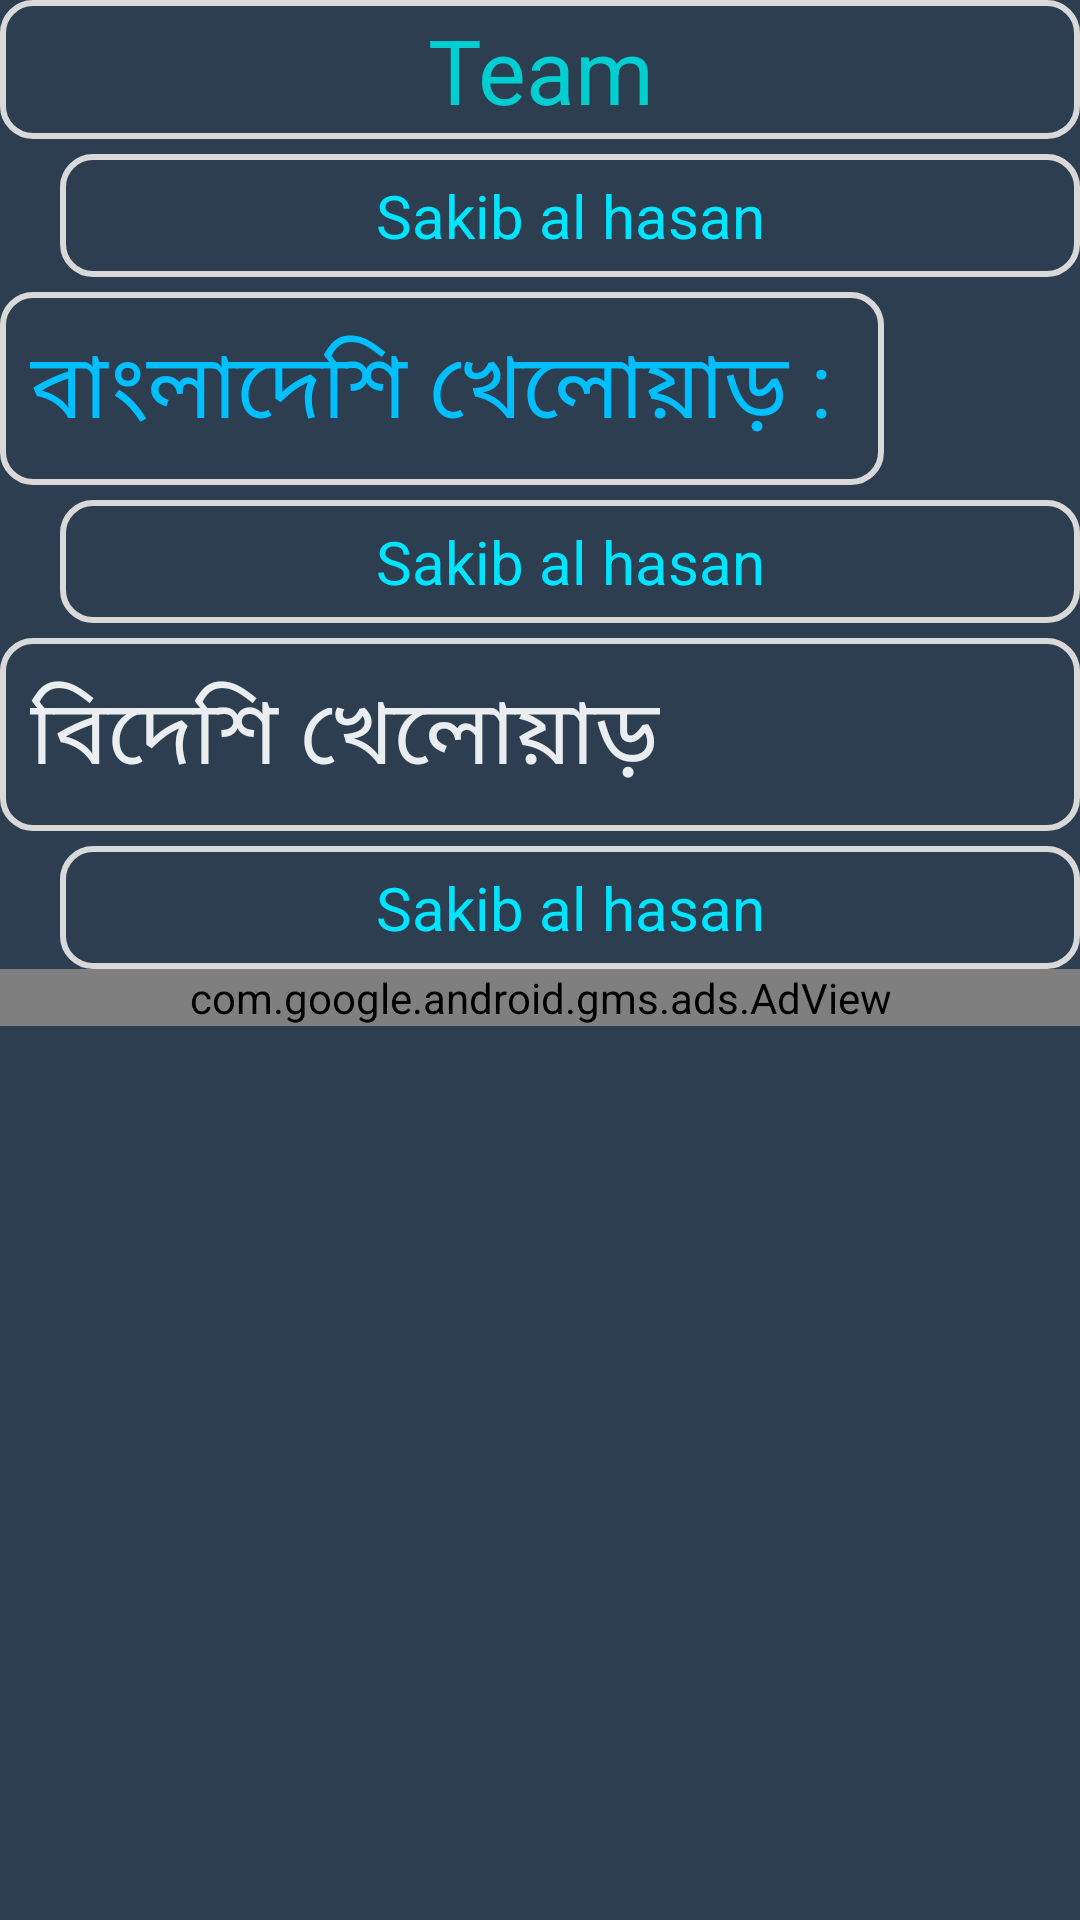

Here is an Android app screen rendered from its layout file. Give the layout XML and the strings, colors and styles it references.
<!-- AndroidManifest.xml: application theme AppTheme -->
<!-- res/layout/activity_player_list.xml -->
<?xml version="1.0" encoding="utf-8"?>
<LinearLayout xmlns:android="http://schemas.android.com/apk/res/android"
    xmlns:app="http://schemas.android.com/apk/res-auto"
    xmlns:ads="http://schemas.android.com/apk/res-auto"
    xmlns:tools="http://schemas.android.com/tools"
    android:layout_width="match_parent"
    android:layout_height="match_parent"
    android:orientation="vertical"
    android:background="@color/colorPrimaryDark"
    tools:context="com.poran.bpl2017live.PlayerList">

    <TextView
        android:id="@+id/teamtitle"
        android:layout_width="match_parent"
        android:layout_height="wrap_content"
        android:background="@drawable/stylebackground"
        android:gravity="center"
        android:padding="3dp"
        android:text="Team"
        android:textColor="@color/darkTurquoise"
        android:textSize="@dimen/largetxt" />

    <TextView
        android:layout_width="match_parent"
        android:layout_height="wrap_content"
        android:id="@+id/iconplr"
        android:layout_marginTop="5dp"
        android:background="@drawable/stylebackground"
        android:textColor="@color/A400"
       android:paddingLeft="10dp"
        android:paddingTop="7dp"
        android:paddingBottom="7dp"
        android:paddingRight="10dp"

        android:gravity="center"
        android:layout_marginLeft="20dp"
        android:textSize="@dimen/mediumTxt"
        android:text="Sakib al hasan"

        />
    <TextView
        android:layout_width="wrap_content"
        android:layout_height="wrap_content"
        android:text="বাংলাদেশি খেলোয়াড় : "
        android:padding="10dp"
        android:background="@drawable/stylebackground"
        android:textColor="@color/deepsky"
        android:layout_marginTop="5dp"

        android:textSize="@dimen/largetxt"
        />

    <TextView
        android:id="@+id/plrown"
        android:layout_width="match_parent"
        android:layout_height="wrap_content"
        android:layout_marginLeft="20dp"
        android:layout_marginTop="5dp"
        android:textColor="@color/A400"
        android:text="Sakib al hasan"
        android:padding="7dp"
        android:textSize="@dimen/mediumTxt"
        android:gravity="center"
        android:background="@drawable/stylebackground"

        />

    <TextView

        android:id="@+id/textView4"
        android:layout_width="match_parent"
        android:layout_height="wrap_content"

        android:layout_marginTop="5dp"
        android:background="@drawable/stylebackground"
        android:text="বিদেশি খেলোয়াড় "
        android:textColor="@color/list_row_hover_start_color"
        android:padding="10dp"

        android:textSize="@dimen/largetxt" />

    <TextView
        android:id="@+id/plrabroad"
        android:layout_width="match_parent"
        android:layout_height="wrap_content"
        android:layout_marginLeft="20dp"
        android:layout_marginTop="5dp"
        android:background="@drawable/stylebackground"
        android:padding="7dp"
        android:text="Sakib al hasan"
        android:gravity="center"
        android:textColor="@color/A400"
        android:textSize="@dimen/mediumTxt"

        />

    <com.google.android.gms.ads.AdView
        android:id="@+id/adView"

        android:layout_width="fill_parent"
        ads:adSize="SMART_BANNER"
        ads:adUnitId="ca-app-pub-1820765674741508/3627037138"
        android:layout_height="wrap_content"
        android:layout_alignParentRight="true"
        android:layout_gravity="bottom|center_horizontal"
         />


</LinearLayout>
<!-- resources referenced by this layout -->
<resources>
  <color name="A400">#00E5FF</color>
  <color name="colorPrimaryDark">#2c3e50</color>
  <color name="darkTurquoise">#00CED1</color>
  <color name="deepsky">		#00BFFF</color>
  <color name="list_row_hover_start_color">#ebeef0</color>
  <dimen name="largetxt">30sp</dimen>
  <dimen name="mediumTxt">20sp</dimen>
  <!-- drawable stylebackground (drawable) -->
  <?xml version="1.0" encoding="utf-8"?>
  <shape xmlns:android="http://schemas.android.com/apk/res/android"
      android:shape="rectangle">
      <solid
  
  
          />
      <stroke
          android:width="2dp"
          android:color="#d9d9d9"/>
      <gradient
          android:endColor="#2c3e50"
          android:startColor="#2c3e50"/>
  
      <corners
          android:bottomLeftRadius="10dp"
          android:bottomRightRadius="10dp"
          android:topLeftRadius="10dp"
          android:topRightRadius="10dp"
          />
  
  
  
  </shape>
  <style name="AppTheme" parent="Theme.AppCompat.Light.NoActionBar">
          
          <item name="colorPrimary">#004d6d</item>
          <item name="colorPrimaryDark">#00123d</item>
          <item name="colorAccent">@color/colorAccent</item>
      </style>
  <color name="colorAccent">#FF4081</color>
</resources>
